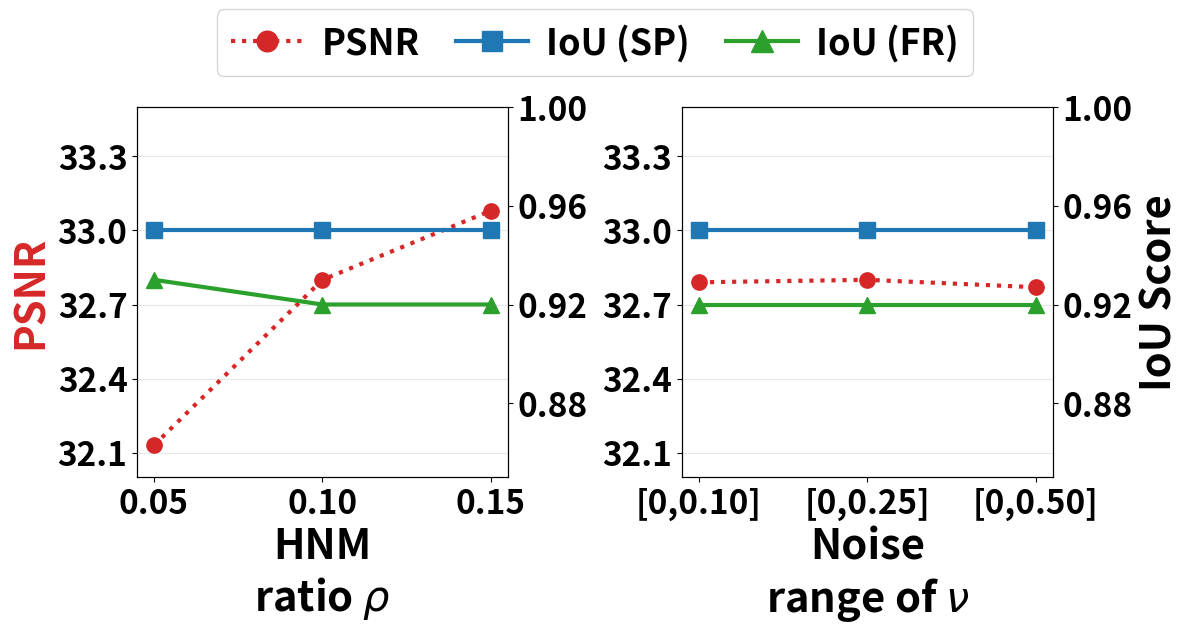

Generate this figure with matplotlib:
# R3 hyperparameter sensitivity results.
# Values are from the evaluated LocMark ablation runs.
hnm_x = ["0.05", "0.10", "0.15"]
hnm_psnr = [32.13, 32.80, 33.08]
hnm_sp = [0.95, 0.95, 0.95]
hnm_fr = [0.93, 0.92, 0.92]

noise_x = ["[0,0.10]", "[0,0.25]", "[0,0.50]"]
noise_psnr = [32.79, 32.80, 32.77]
noise_sp = [0.95, 0.95, 0.95]
noise_fr = [0.92, 0.92, 0.92]


import matplotlib.pyplot as plt
from matplotlib.ticker import MaxNLocator, MultipleLocator


def plot_with_matplotlib():

    def plot_sensitivity(ax, x, psnr, sp_iou, fr_iou, xlabel, is_first=False, is_last=False):
        ax_psnr = ax
        ln1 = ax_psnr.plot(x, psnr, color="#d62728", marker="o", linestyle=":",
                           linewidth=3, markersize=11, label="PSNR")
        if is_first:
            ax_psnr.set_ylabel("PSNR", color="#d62728", fontsize=30, fontweight="bold")
        ax_psnr.set_ylim(32.0, 33.5)
        ax_psnr.tick_params(axis="both", labelsize=24)
        for label in ax_psnr.get_xticklabels() + ax_psnr.get_yticklabels():
            label.set_fontweight("bold")

        ax_iou = ax.twinx()
        ln2 = ax_iou.plot(x, sp_iou, color="#1f77b4", marker="s",
                          linewidth=3, markersize=11, label="IoU (SP)")
        ln3 = ax_iou.plot(x, fr_iou, color="#2ca02c", marker="^",
                          linewidth=3, markersize=12, label="IoU (FR)")
        ax_iou.set_ylim(0.85, 1.0)
        ax_iou.tick_params(axis="y", labelsize=24)
        for label in ax_iou.get_yticklabels():
            label.set_fontweight("bold")
        if is_last:
            ax_iou.set_ylabel("IoU Score", fontsize=30, fontweight="bold")

        ax.set_xlabel(xlabel, fontsize=30, fontweight="bold")
        ax.grid(True, axis="y", alpha=0.3)

        ax_psnr.yaxis.set_major_locator(MaxNLocator(nbins=5))
        ax_iou.yaxis.set_major_locator(MaxNLocator(nbins=5))
        return ln1, ln2, ln3

    fig, axes = plt.subplots(1, 2, figsize=(12, 6.5))
    lns = plot_sensitivity(axes[0], hnm_x, hnm_psnr, hnm_sp, hnm_fr, "HNM\nratio $\\rho$", is_first=True)
    plot_sensitivity(axes[1], noise_x, noise_psnr, noise_sp, noise_fr, "Noise\nrange of $\\nu$", is_last=True)

    handles = lns[0] + lns[1] + lns[2]
    labels = [h.get_label() for h in handles]
    fig.legend(
        handles,
        labels,
        loc="upper center",
        bbox_to_anchor=(0.5, 0.995),
        ncol=3,
        prop={"size": 26, "weight": "bold"},
        frameon=True,
        columnspacing=1.0,
        handletextpad=0.5,
        markerscale=1.35,
    )

    plt.tight_layout(rect=(0, 0, 1, 0.86))
    plt.savefig("fig_rebuttal_sensitivity.pdf", dpi=300, bbox_inches="tight")
    plt.savefig("fig_rebuttal_sensitivity.png", dpi=300, bbox_inches="tight")

if __name__ == "__main__":
    plot_with_matplotlib()
    print("Saved fig_rebuttal_sensitivity.pdf and fig_rebuttal_sensitivity.png")
